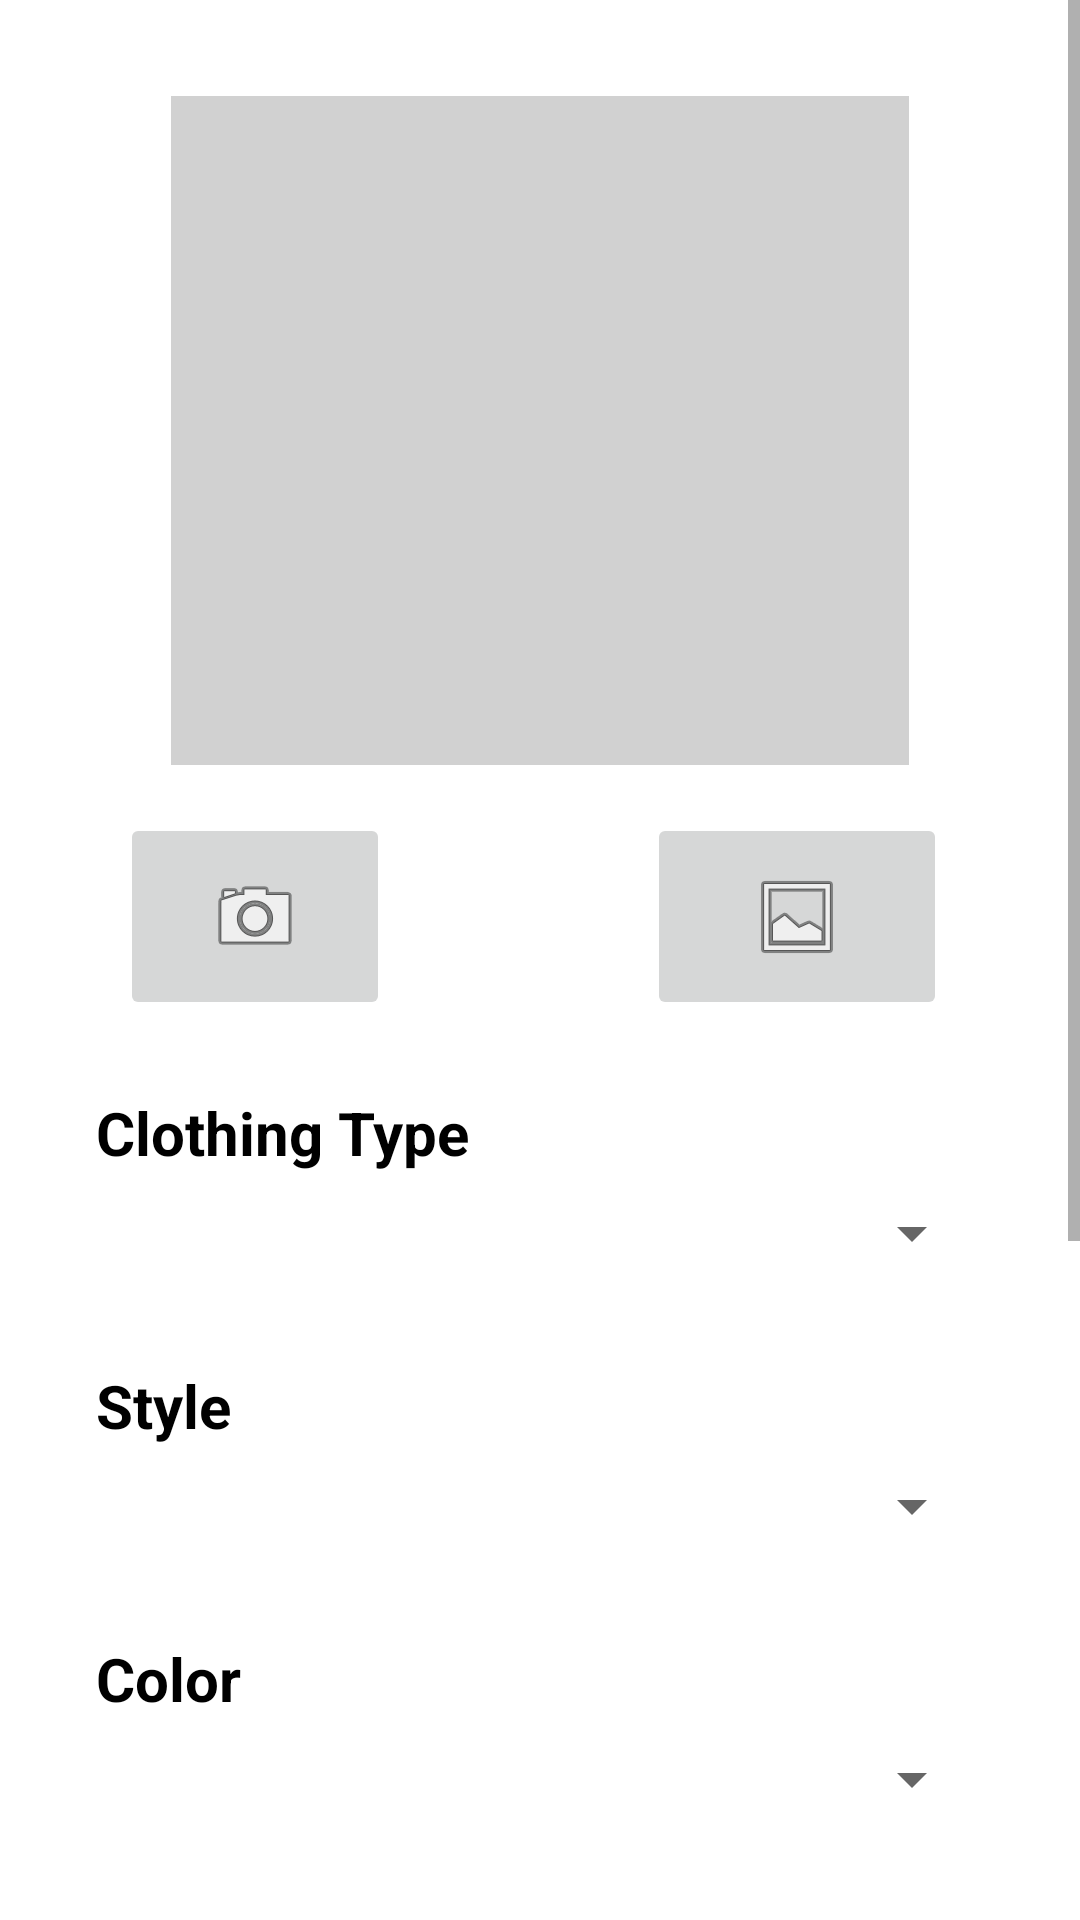

The Android layout XML behind this screen, and the referenced resources:
<!-- AndroidManifest.xml: application theme Theme.AllIn -->
<!-- res/layout/fragment_add.xml -->
<?xml version="1.0" encoding="utf-8"?>
<ScrollView
    xmlns:android="http://schemas.android.com/apk/res/android"
    xmlns:app="http://schemas.android.com/apk/res-auto"
    xmlns:tools="http://schemas.android.com/tools"
    android:layout_width="match_parent"
    android:layout_height="match_parent">

    <androidx.constraintlayout.widget.ConstraintLayout
        android:layout_width="match_parent"
        android:layout_height="wrap_content"
        tools:context=".fragments.add.AddFragment">

        

        <LinearLayout
            android:id="@+id/linearLayout"
            android:layout_width="246dp"
            android:layout_height="223dp"
            android:layout_marginStart="8dp"
            android:layout_marginEnd="8dp"
            android:layout_marginTop="32dp"
            android:orientation="horizontal"
            app:layout_constraintEnd_toEndOf="parent"
            app:layout_constraintStart_toStartOf="parent"
            app:layout_constraintTop_toTopOf="parent">

            
            <ImageView
                android:id="@+id/clothing_item_photo"
                android:layout_width="match_parent"
                android:layout_height="match_parent"
                android:background="#D1D1D1"
                android:cropToPadding="true"
                android:scaleType="centerInside" />

        </LinearLayout>
        
        
        <ImageButton
            android:id="@+id/camera_button"
            android:layout_width="90dp"
            android:layout_height="69dp"
            android:layout_marginStart="16dp"
            android:layout_marginTop="16dp"
            app:layout_constraintEnd_toEndOf="parent"
            app:layout_constraintHorizontal_bias="0.095"
            app:layout_constraintStart_toStartOf="parent"
            app:layout_constraintTop_toBottomOf="@+id/linearLayout"
            app:srcCompat="@android:drawable/ic_menu_camera" />

        
        
        <ImageButton
            android:id="@+id/image_gallery_button"
            android:layout_width="100dp"
            android:layout_height="69dp"
            android:layout_marginEnd="16dp"
            app:layout_constraintEnd_toEndOf="parent"
            app:layout_constraintHorizontal_bias="0.884"
            app:layout_constraintStart_toStartOf="parent"
            app:layout_constraintTop_toTopOf="@+id/camera_button"
            app:srcCompat="@android:drawable/ic_menu_gallery" />

        <TextView
            android:id="@+id/clothingType_textview"
            android:layout_width="match_parent"
            android:layout_height="wrap_content"
            android:layout_marginHorizontal="32dp"
            android:layout_marginStart="32dp"
            android:layout_marginTop="364dp"
            android:layout_marginEnd="32dp"
            android:text="Clothing Type"
            android:textColor="@color/black"
            android:textSize="20sp"
            android:textStyle="bold"
            app:layout_constraintEnd_toEndOf="parent"
            app:layout_constraintHorizontal_bias="1.0"
            app:layout_constraintStart_toStartOf="parent"
            app:layout_constraintTop_toTopOf="parent" />

        <Spinner
            android:id="@+id/clothingType_spinner"
            android:layout_width="match_parent"
            android:layout_height="wrap_content"
            android:layout_marginHorizontal="32dp"
            android:layout_marginStart="32dp"
            android:layout_marginTop="8dp"
            android:layout_marginEnd="32dp"
            app:layout_constraintEnd_toEndOf="parent"
            app:layout_constraintStart_toStartOf="parent"
            app:layout_constraintTop_toBottomOf="@+id/clothingType_textview" />

        <TextView
            android:id="@+id/clothingStyle_textview"
            android:layout_width="match_parent"
            android:layout_height="wrap_content"
            android:layout_marginHorizontal="32dp"
            android:layout_marginStart="32dp"
            android:layout_marginTop="32dp"
            android:layout_marginEnd="32dp"
            android:text="Style"
            android:textSize="20sp"
            android:textStyle="bold"
            android:textColor="@color/black"
            app:layout_constraintEnd_toEndOf="parent"
            app:layout_constraintStart_toStartOf="parent"
            app:layout_constraintTop_toBottomOf="@+id/clothingType_spinner" />

        <Spinner
            android:id="@+id/clothingStyle_spinner"
            android:layout_width="match_parent"
            android:layout_height="wrap_content"
            android:layout_marginHorizontal="32dp"
            android:layout_marginStart="32dp"
            android:layout_marginTop="8dp"
            android:layout_marginEnd="32dp"
            app:layout_constraintEnd_toEndOf="parent"
            app:layout_constraintHorizontal_bias="0.485"
            app:layout_constraintStart_toStartOf="parent"
            app:layout_constraintTop_toBottomOf="@+id/clothingStyle_textview" />

        <TextView
            android:id="@+id/clothingColor_textview"
            android:layout_width="match_parent"
            android:layout_height="wrap_content"
            android:layout_marginHorizontal="32dp"
            android:layout_marginTop="32dp"
            android:text="Color"
            android:textSize="20sp"
            android:textStyle="bold"
            android:textColor="@color/black"
            app:layout_constraintEnd_toEndOf="parent"
            app:layout_constraintStart_toStartOf="parent"
            app:layout_constraintTop_toBottomOf="@+id/clothingStyle_spinner" />

        <Spinner
            android:id="@+id/clothingColor_Spinner"
            android:layout_width="match_parent"
            android:layout_height="wrap_content"
            android:layout_marginHorizontal="32dp"
            android:layout_marginTop="8dp"
            app:layout_constraintEnd_toEndOf="parent"
            app:layout_constraintStart_toStartOf="parent"
            app:layout_constraintTop_toBottomOf="@+id/clothingColor_textview" />

        <TextView
            android:id="@+id/clothingBrand_textview"
            android:layout_width="match_parent"
            android:layout_height="wrap_content"
            android:layout_marginHorizontal="32dp"
            android:layout_marginTop="32dp"
            android:text="Brand"
            android:textSize="20sp"
            android:textStyle="bold"
            android:textColor="@color/black"
            app:layout_constraintEnd_toEndOf="parent"
            app:layout_constraintStart_toStartOf="parent"
            app:layout_constraintTop_toBottomOf="@+id/clothingColor_Spinner" />

        <Spinner
            android:id="@+id/clothingBrand_spinner"
            android:layout_width="match_parent"
            android:layout_height="wrap_content"
            android:layout_marginHorizontal="32dp"
            android:layout_marginStart="32dp"
            android:layout_marginTop="8dp"
            android:layout_marginEnd="32dp"
            app:layout_constraintEnd_toEndOf="parent"
            app:layout_constraintStart_toStartOf="parent"
            app:layout_constraintTop_toBottomOf="@+id/clothingBrand_textview" />

        <TextView
            android:id="@+id/clothingTheme_textview"
            android:layout_width="match_parent"
            android:layout_height="wrap_content"
            android:layout_marginHorizontal="32dp"
            android:layout_marginTop="32dp"
            android:text="Theme"
            android:textSize="20sp"
            android:textStyle="bold"
            android:textColor="@color/black"
            app:layout_constraintEnd_toEndOf="parent"
            app:layout_constraintHorizontal_bias="0.492"
            app:layout_constraintStart_toStartOf="parent"
            app:layout_constraintTop_toBottomOf="@+id/clothingBrand_spinner" />

        <Spinner
            android:id="@+id/clothingTheme_spinner"
            android:layout_width="match_parent"
            android:layout_height="wrap_content"
            android:layout_marginHorizontal="32dp"
            android:layout_marginStart="32dp"
            android:layout_marginTop="8dp"
            android:layout_marginEnd="32dp"
            app:layout_constraintEnd_toEndOf="parent"
            app:layout_constraintHorizontal_bias="0.485"
            app:layout_constraintStart_toStartOf="parent"
            app:layout_constraintTop_toBottomOf="@+id/clothingTheme_textview" />

        <TextView
            android:id="@+id/dateAdded_textview"
            android:layout_width="match_parent"
            android:layout_height="wrap_content"
            android:layout_marginHorizontal="32dp"
            android:layout_marginTop="32dp"
            android:text="Date Added To Closet"
            android:textSize="20sp"
            android:textStyle="bold"
            android:textColor="@color/black"
            app:layout_constraintEnd_toEndOf="parent"
            app:layout_constraintHorizontal_bias="0.494"
            app:layout_constraintStart_toStartOf="parent"
            app:layout_constraintTop_toBottomOf="@+id/clothingTheme_spinner" />

        <Button
            android:id="@+id/dateAdded_button"
            android:layout_width="match_parent"
            android:layout_height="wrap_content"
            android:layout_marginHorizontal="32dp"
            android:layout_marginTop="8dp"
            android:text="Jan 1, 2022"
            android:textAlignment="center"
            android:textSize="20sp"
            app:layout_constraintEnd_toEndOf="parent"
            app:layout_constraintHorizontal_bias="0.505"
            app:layout_constraintStart_toStartOf="parent"
            app:layout_constraintTop_toBottomOf="@+id/dateAdded_textview" />

        <EditText
            android:id="@+id/description"
            android:layout_width="match_parent"
            android:layout_height="wrap_content"
            android:layout_marginHorizontal="32dp"
            android:layout_marginStart="32dp"
            android:layout_marginTop="8dp"
            android:layout_marginEnd="32dp"
            android:layout_marginBottom="32dp"
            android:ems="10"
            android:gravity="start|top"
            android:hint="Description"
            android:inputType="textMultiLine"
            android:maxLines="5"
            android:minHeight="48dp"
            android:textColorHint="@color/black"
            app:layout_constraintBottom_toBottomOf="parent"
            app:layout_constraintEnd_toEndOf="parent"
            app:layout_constraintHorizontal_bias="0.0"
            app:layout_constraintStart_toStartOf="parent"
            app:layout_constraintTop_toBottomOf="@+id/dateAdded_button" />


    </androidx.constraintlayout.widget.ConstraintLayout >
</ScrollView>
<!-- resources referenced by this layout -->
<resources>
  <color name="black">#FF000000</color>
  <style name="Theme.AllIn" parent="Theme.MaterialComponents.DayNight.DarkActionBar">
          
          <item name="colorPrimary">@color/main_blue</item>
          <item name="colorPrimaryVariant">@color/main_blue_dark</item>
          <item name="colorOnPrimary">@color/white</item>
          
          <item name="colorSecondary">@color/main_blue</item>
          <item name="colorSecondaryVariant">@color/main_blue_dark</item>
          <item name="colorOnSecondary">@color/black</item>
          
          <item name="android:statusBarColor" tools:targetApi="l">?attr/colorPrimaryVariant</item>
          
          <item name="autoCompleteTextViewStyle">@style/cursorColor</item>
  
      </style>
  <color name="main_blue">#1da1f2</color>
  <color name="main_blue_dark">#0073bf</color>
  <color name="white">#FFFFFFFF</color>
  <style name="cursorColor" parent="Widget.AppCompat.AutoCompleteTextView">
          <item name="android:textCursorDrawable">@drawable/cursor</item>
      </style>
  <!-- drawable cursor (drawable) -->
  <?xml version="1.0" encoding="utf-8"?>
  <shape xmlns:android="http://schemas.android.com/apk/res/android"
      android:shape="rectangle">
      <solid android:color="@color/black"/>
      <size android:width="2dp"/>
  </shape>
</resources>
